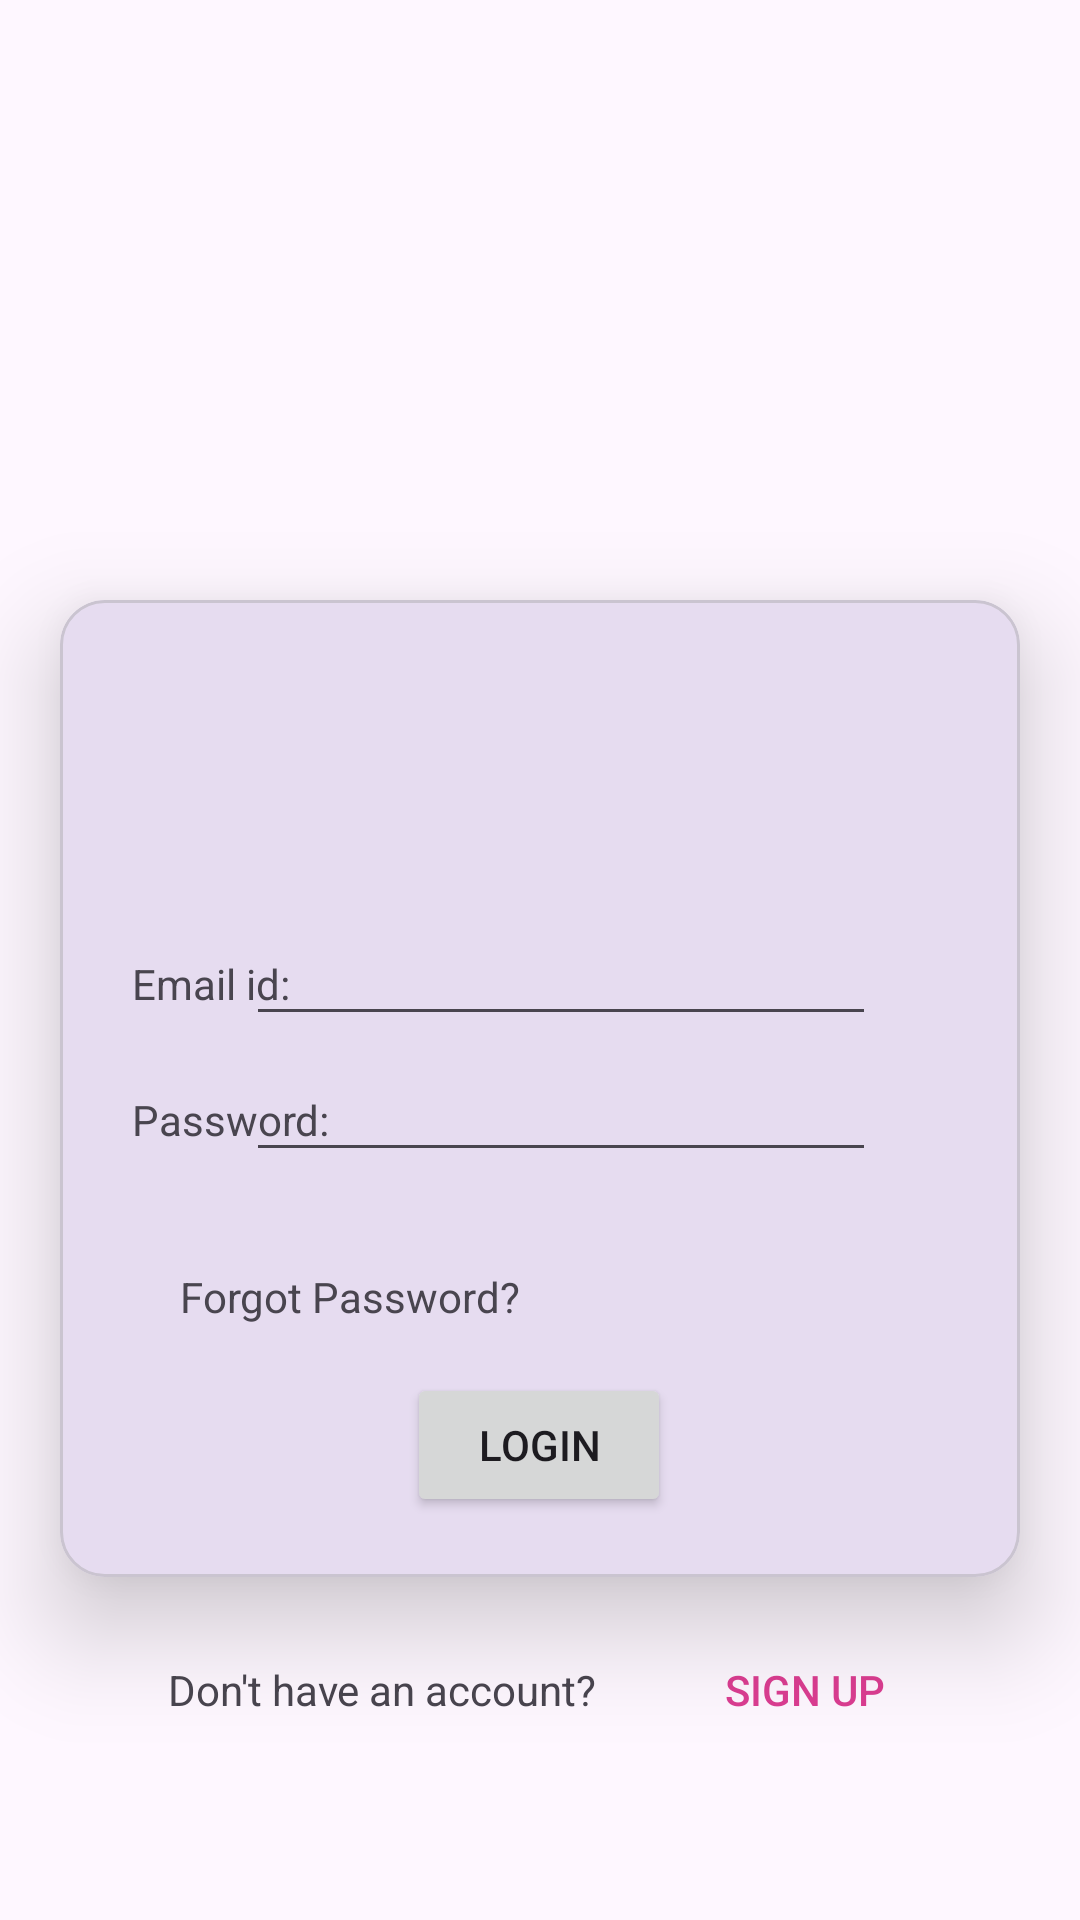

Here is an Android app screen rendered from its layout file. Give the layout XML and the strings, colors and styles it references.
<!-- AndroidManifest.xml: application theme Theme.MAD_practical4_21012011059 -->
<!-- res/layout/activity_login.xml -->
<?xml version="1.0" encoding="utf-8"?>
<androidx.constraintlayout.widget.ConstraintLayout xmlns:android="http://schemas.android.com/apk/res/android"
    xmlns:app="http://schemas.android.com/apk/res-auto"
    xmlns:tools="http://schemas.android.com/tools"
    android:layout_width="match_parent"
    android:layout_height="match_parent"
    tools:context=".MainActivity">

    <ImageView
        android:id="@+id/imageView"
        android:layout_width="match_parent"
        android:layout_height="200dp"
        app:layout_constraintStart_toStartOf="parent"
        app:layout_constraintTop_toTopOf="parent"
        app:srcCompat="@drawable/guni_pink_logo" />

    <com.google.android.material.card.MaterialCardView
        android:id="@+id/materialCardView"
        android:layout_width="match_parent"
        android:layout_height="wrap_content"
        android:layout_marginHorizontal="20dp"
        app:cardCornerRadius="15dp"
        app:cardElevation="20dp"
        app:layout_constraintStart_toStartOf="parent"
        app:layout_constraintTop_toBottomOf="@id/imageView">

        <androidx.constraintlayout.widget.ConstraintLayout
            android:layout_width="match_parent"
            android:layout_height="match_parent"
            android:padding="20dp">


            <TextView
                android:id="@+id/textView3"
                android:layout_width="wrap_content"
                android:layout_height="wrap_content"
                android:layout_marginStart="20dp"
                android:layout_marginTop="40dp"
                android:text="Forgot Password?"
                app:layout_constraintStart_toStartOf="parent"
                app:layout_constraintTop_toBottomOf="@+id/textView2" />

            <Button
                android:id="@+id/button"
                android:layout_width="wrap_content"
                android:layout_height="wrap_content"
                android:layout_marginTop="16dp"
                android:text="Login"
                app:layout_constraintEnd_toEndOf="parent"
                app:layout_constraintHorizontal_bias="0.498"
                app:layout_constraintStart_toStartOf="parent"
                app:layout_constraintTop_toBottomOf="@+id/textView3" />

            <TextView
                android:id="@+id/textView"
                android:layout_width="wrap_content"
                android:layout_height="wrap_content"
                android:layout_marginStart="4dp"
                android:text="Email id:"
                app:layout_constraintBaseline_toBaselineOf="@+id/editTextTextEmailAddress"
                app:layout_constraintStart_toStartOf="parent" />

            <EditText
                android:id="@+id/editTextTextEmailAddress"
                android:layout_width="wrap_content"
                android:layout_height="wrap_content"
                android:layout_marginTop="84dp"
                android:layout_marginEnd="28dp"
                android:ems="10"
                android:inputType="textEmailAddress"
                app:layout_constraintEnd_toEndOf="parent"
                app:layout_constraintTop_toTopOf="parent" />

            <TextView
                android:id="@+id/textView2"
                android:layout_width="wrap_content"
                android:layout_height="wrap_content"
                android:layout_marginStart="4dp"
                android:text="Password:"
                app:layout_constraintBaseline_toBaselineOf="@+id/editTextTextPassword"
                app:layout_constraintStart_toStartOf="parent" />

            <EditText
                android:id="@+id/editTextTextPassword"
                android:layout_width="wrap_content"
                android:layout_height="wrap_content"
                android:layout_marginTop="4dp"
                android:layout_marginEnd="28dp"
                android:ems="10"
                android:inputType="textPassword"
                app:layout_constraintEnd_toEndOf="parent"
                app:layout_constraintTop_toBottomOf="@+id/editTextTextEmailAddress" />
        </androidx.constraintlayout.widget.ConstraintLayout>

    </com.google.android.material.card.MaterialCardView>

    <TextView
        android:id="@+id/textView4"
        android:layout_width="wrap_content"
        android:layout_height="wrap_content"
        android:layout_marginStart="56dp"
        android:text="Don't have an account?"
        app:layout_constraintBaseline_toBaselineOf="@+id/signup_btn"
        app:layout_constraintStart_toStartOf="parent" />

    <Button
        android:id="@+id/signup_btn"
        android:layout_width="wrap_content"
        android:layout_height="wrap_content"
        android:background="#00ffffff"
        android:text="SIGN UP"
        android:textColor="#DB3D91"
        app:layout_constraintBottom_toBottomOf="parent"
        app:layout_constraintEnd_toEndOf="parent"
        app:layout_constraintHorizontal_bias="0.347"
        app:layout_constraintStart_toEndOf="@+id/textView4"
        app:layout_constraintTop_toBottomOf="@+id/materialCardView"
        app:layout_constraintVertical_bias="0.208" />
</androidx.constraintlayout.widget.ConstraintLayout>
<!-- resources referenced by this layout -->
<resources>
  <style name="Theme.MAD_practical4_21012011059" parent="Base.Theme.MAD_practical4_21012011059" />
  <style name="Base.Theme.MAD_practical4_21012011059" parent="Theme.Material3.DayNight.NoActionBar">
          
          
      </style>
</resources>
